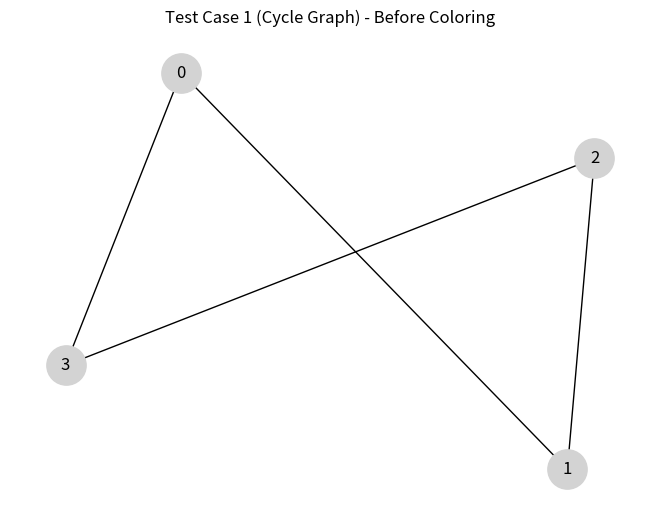
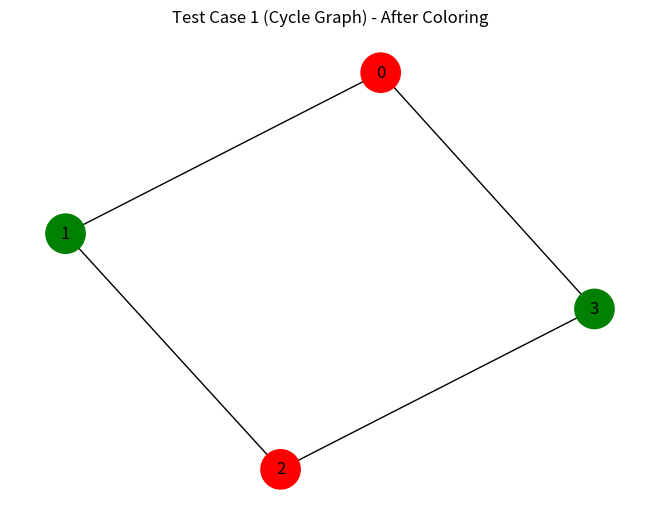
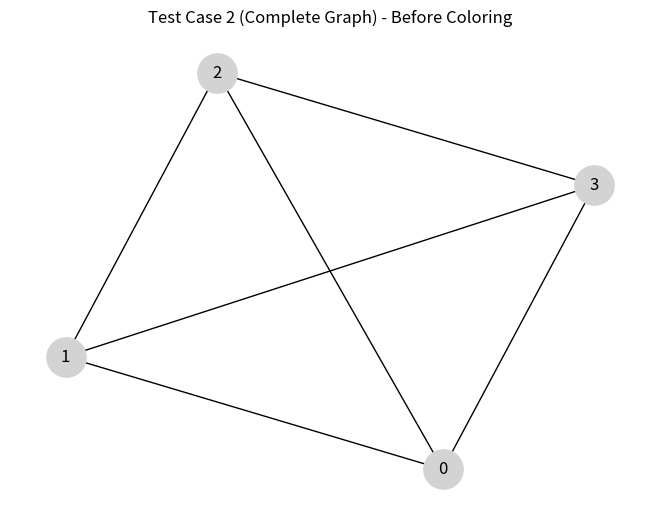
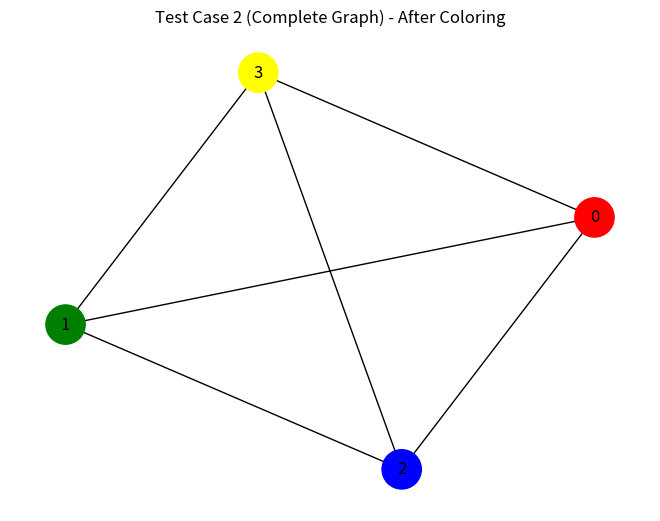
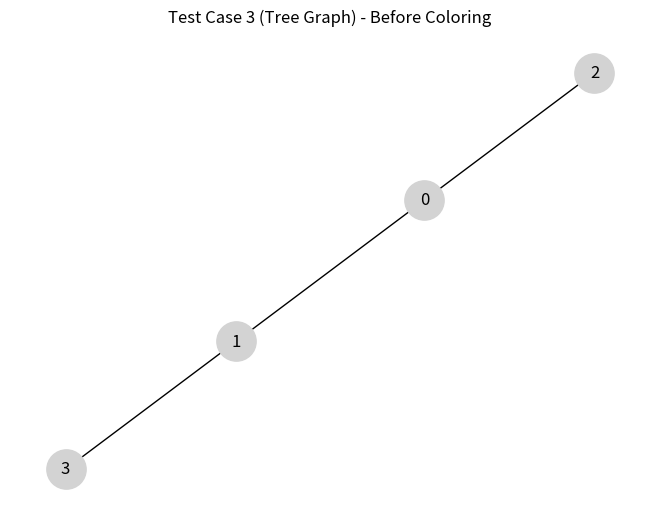
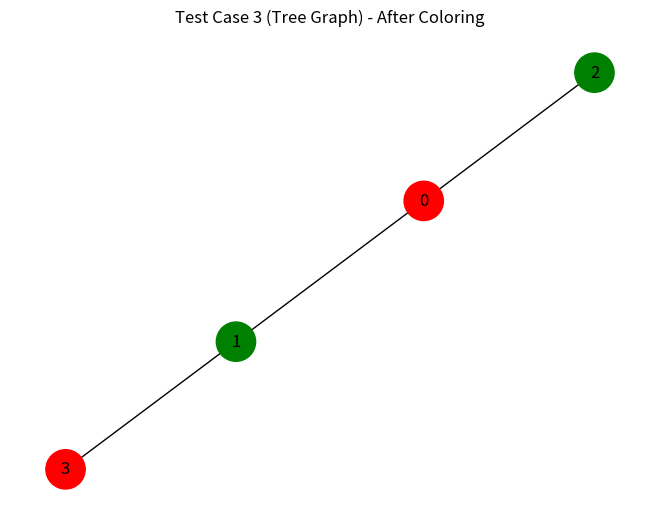

Here is the Python script that generated these plots, in order:
import networkx as nx
import matplotlib.pyplot as plt


COLOR_MAP = {
    1: "\033[91m●\033[0m",  # Red
    2: "\033[92m●\033[0m",  # Green
    3: "\033[94m●\033[0m",  # Blue
    4: "\033[93m●\033[0m",  # Yellow
    5: "\033[95m●\033[0m",  # Purple
    0: "○"
}


def is_safe(v, graph, colors, c):
    for i in range(len(graph)):
        if graph[v][i] == 1 and colors[i] == c:
            return False
    return True



def solve_coloring(graph, m, colors, v, steps):
    if v == len(graph):
        return True

    for c in range(1, m + 1):
        if is_safe(v, graph, colors, c):
            colors[v] = c
            steps.append((v, c, colors.copy()))

            if solve_coloring(graph, m, colors, v + 1, steps):
                return True

          
            colors[v] = 0
            steps.append((v, "BACKTRACK", colors.copy()))

    return False



def find_chromatic_number(graph):
    n = len(graph)

    for m in range(1, n + 1):
        colors = [0] * n
        steps = []

        if solve_coloring(graph, m, colors, 0, steps):
            return m, colors, steps

    return None, None, None



def print_colored_output(colors):
    print("\n🎨 Vertex Coloring:")
    for i, c in enumerate(colors):
        print(f"Vertex {i} → {COLOR_MAP[c]} (Color {c})")



def draw_graph(graph, colors=None, title="Graph"):
    G = nx.Graph()
    n = len(graph)

    for i in range(n):
        G.add_node(i)

    for i in range(n):
        for j in range(n):
            if graph[i][j] == 1:
                G.add_edge(i, j)

    pos = nx.spring_layout(G)

    if colors:
        color_list = []
        color_dict = {
            1: "red",
            2: "green",
            3: "blue",
            4: "yellow",
            5: "purple"
        }
        for c in colors:
            color_list.append(color_dict.get(c, "gray"))
    else:
        color_list = "lightgray"

    plt.figure()
    nx.draw(G, pos, with_labels=True, node_color=color_list, node_size=800)
    plt.title(title)
    plt.show()



def print_steps(steps):
    print("\n🔄 Dry Run (Backtracking Steps):\n")
    for step in steps:
        v, c, state = step
        print(f"Vertex {v} → {c}, State: {state}")



def run_test_case(graph, name):
    print(f"\n================ {name} ================")

    print("\n📌 Input Graph (Adjacency Matrix):")
    for row in graph:
        print(row)

    draw_graph(graph, title=f"{name} - Before Coloring")

    chromatic, colors, steps = find_chromatic_number(graph)

    print(f"\n✅ Chromatic Number = {chromatic}")

    print_steps(steps)

    print_colored_output(colors)

    draw_graph(graph, colors, title=f"{name} - After Coloring")


def main():

   
    graph1 = [
        [0,1,0,1],
        [1,0,1,0],
        [0,1,0,1],
        [1,0,1,0]
    ]

    
    graph2 = [
        [0,1,1,1],
        [1,0,1,1],
        [1,1,0,1],
        [1,1,1,0]
    ]

    
    graph3 = [
        [0,1,1,0],
        [1,0,0,1],
        [1,0,0,0],
        [0,1,0,0]
    ]

    run_test_case(graph1, "Test Case 1 (Cycle Graph)")
    run_test_case(graph2, "Test Case 2 (Complete Graph)")
    run_test_case(graph3, "Test Case 3 (Tree Graph)")


if __name__ == "__main__":
    main()
